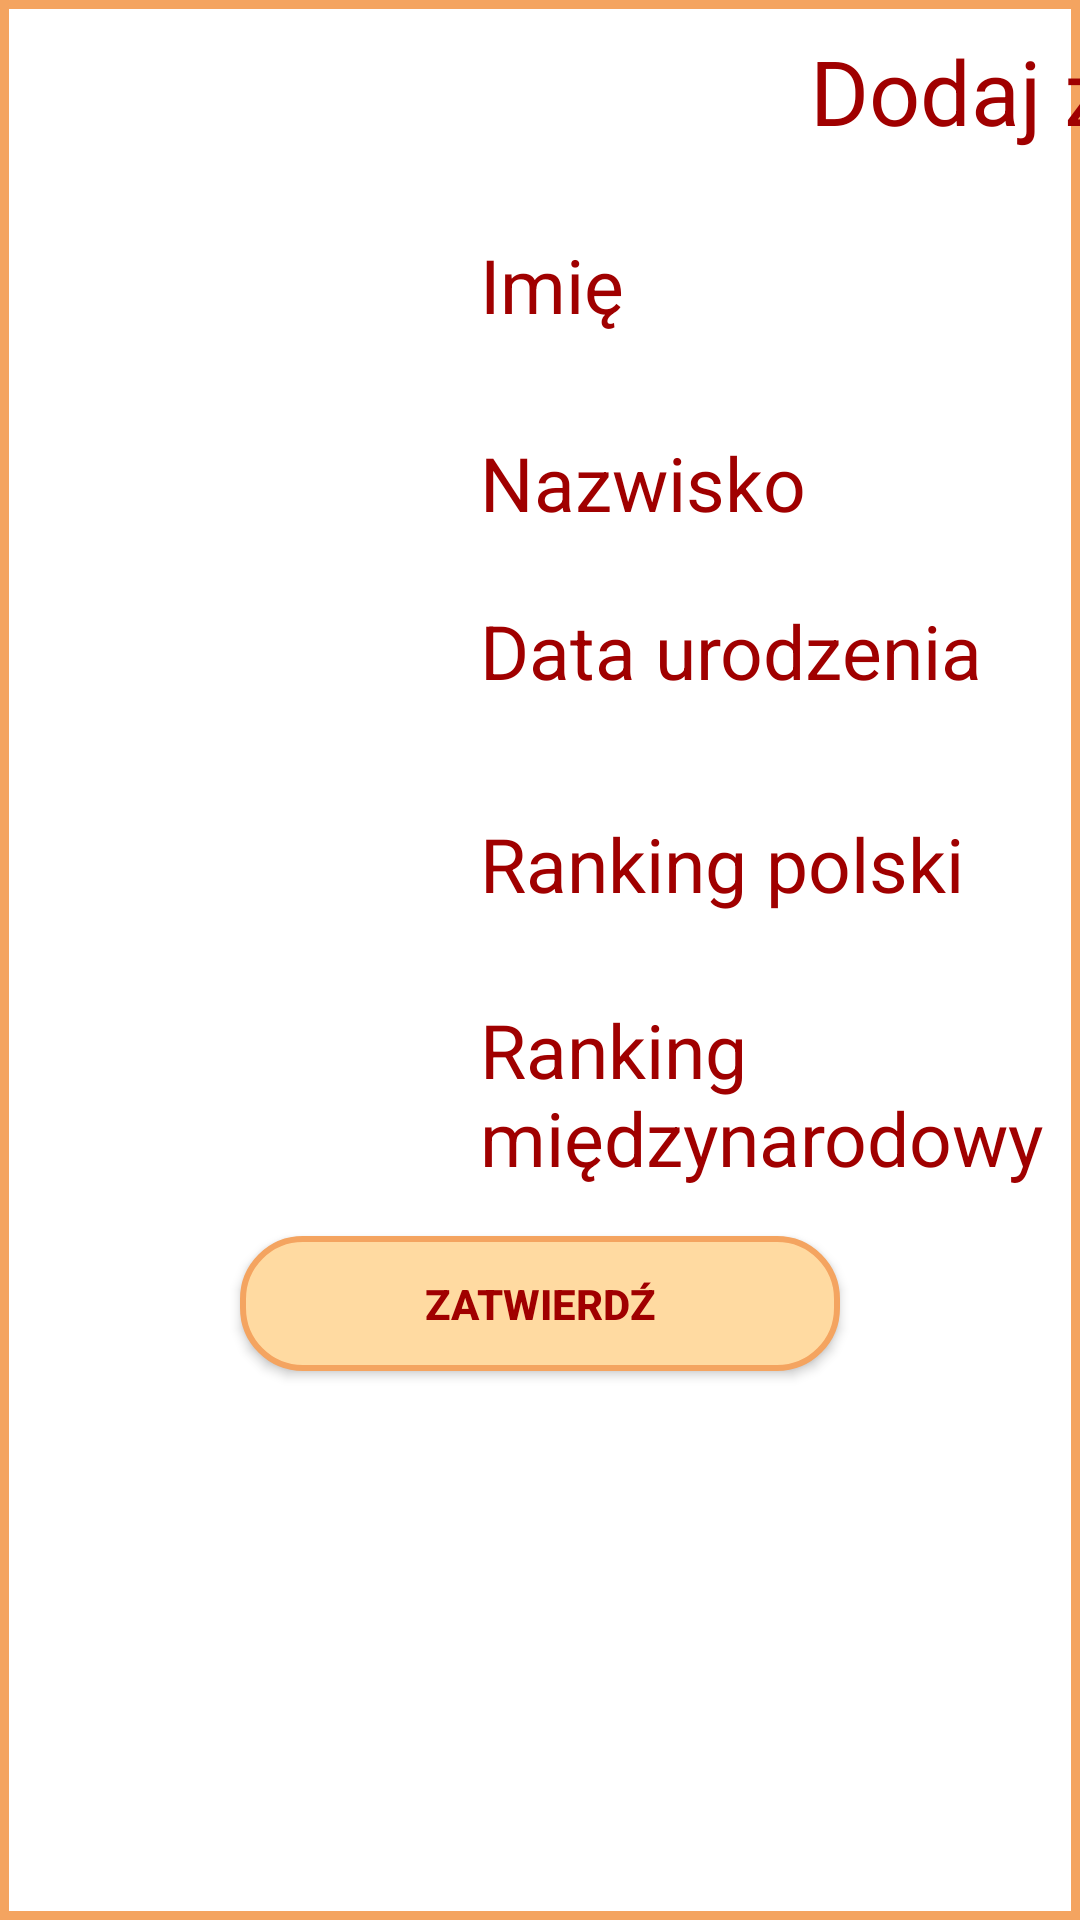

Layout XML and referenced resources for this Android screen:
<!-- AndroidManifest.xml: application theme AppTheme -->
<!-- res/layout/popup_add_new_player.xml -->
<?xml version="1.0" encoding="utf-8"?>
<LinearLayout xmlns:android="http://schemas.android.com/apk/res/android"
    android:layout_width="match_parent"
    android:layout_height="match_parent"
    android:layout_gravity="center"
    android:background="@drawable/layout_border_popup"
    android:orientation="vertical">

    <LinearLayout
        android:layout_width="match_parent"
        android:layout_height="60dp">

        <TextView
            android:id="@+id/add_edit_text_view"
            android:layout_width="300dp"
            android:layout_height="50dp"
            android:layout_marginStart="270dp"
            android:layout_marginLeft="270dp"
            android:layout_marginTop="10dp"
            android:layout_marginEnd="8dp"
            android:layout_marginRight="8dp"
            android:layout_marginBottom="5dp"
            android:text="@string/add_player_button"
            android:textColor="@color/colorAccent"
            android:textSize="30sp" />

        <Button
            android:id="@+id/close_button"
            android:layout_width="100dp"
            android:layout_height="50dp"
            android:layout_marginStart="80dp"
            android:layout_marginLeft="80dp"
            android:layout_marginTop="5dp"
            android:layout_marginEnd="8dp"
            android:layout_marginRight="8dp"
            android:layout_marginBottom="5dp"
            android:background="@drawable/layout_border_button"
            android:text="@string/close_button"
            android:textColor="@color/colorAccent"
            android:textStyle="bold" />
    </LinearLayout>

    <LinearLayout
        android:layout_width="match_parent"
        android:layout_height="wrap_content"
        android:orientation="horizontal">

        <TextView
            android:id="@+id/name_text_view"
            android:layout_width="200dp"
            android:layout_height="45dp"
            android:layout_marginStart="160dp"
            android:layout_marginLeft="160dp"
            android:layout_marginTop="8dp"
            android:layout_marginBottom="8dp"
            android:text="@string/name_text_view"
            android:textColor="@color/colorAccent"
            android:textSize="25sp" />


        <EditText
            android:id="@+id/name_edit_text"
            android:layout_width="200dp"
            android:layout_height="50dp"
            android:layout_marginStart="100dp"
            android:layout_marginLeft="100dp"
            android:layout_marginTop="8dp"
            android:layout_marginEnd="8dp"
            android:layout_marginRight="8dp"
            android:layout_marginBottom="8dp"
            android:inputType="textPersonName"
            android:textColor="@color/colorPrimaryDark"
            android:textSize="25sp" />

    </LinearLayout>

    <LinearLayout
        android:layout_width="match_parent"
        android:layout_height="wrap_content"
        android:orientation="horizontal">


        <TextView
            android:id="@+id/surname_text_view"
            android:layout_width="200dp"
            android:layout_height="45dp"
            android:layout_marginStart="160dp"
            android:layout_marginLeft="160dp"
            android:layout_marginTop="8dp"
            android:layout_marginBottom="8dp"
            android:text="@string/surname_text_view"
            android:textColor="@color/colorAccent"
            android:textSize="25sp" />


        <EditText
            android:id="@+id/surname_edit_text"
            android:layout_width="200dp"
            android:layout_height="50dp"
            android:layout_marginStart="100dp"
            android:layout_marginLeft="100dp"
            android:layout_marginTop="8dp"
            android:layout_marginEnd="8dp"
            android:layout_marginRight="8dp"
            android:layout_marginBottom="8dp"
            android:textColor="@color/colorPrimaryDark"
            android:textSize="25sp" />

    </LinearLayout>


    <LinearLayout
        android:layout_width="match_parent"
        android:layout_height="wrap_content"
        android:orientation="horizontal">

        <TextView
            android:id="@+id/date_of_birth_text_view"
            android:layout_width="200dp"
            android:layout_height="45dp"
            android:layout_marginStart="160dp"
            android:layout_marginLeft="160dp"
            android:layout_marginTop="8dp"
            android:layout_marginBottom="8dp"
            android:text="@string/date_of_birth_text_view"
            android:textColor="@color/colorAccent"
            android:textSize="25sp" />


        <TextView
            android:id="@+id/pick_date_text_view"
            android:layout_width="200dp"
            android:layout_height="45dp"
            android:layout_marginStart="100dp"
            android:layout_marginLeft="100dp"
            android:layout_marginTop="8dp"
            android:layout_marginEnd="8dp"
            android:layout_marginRight="8dp"
            android:layout_marginBottom="8dp"
            android:text="@string/pick_date_text_view"
            android:textColor="@color/colorPrimaryDark"
            android:textSize="25sp" />

    </LinearLayout>

    <LinearLayout
        android:layout_width="match_parent"
        android:layout_height="wrap_content"
        android:orientation="horizontal">

        <TextView
            android:id="@+id/polish_ranking_text_view"
            android:layout_width="200dp"
            android:layout_height="45dp"
            android:layout_marginStart="160dp"
            android:layout_marginLeft="160dp"
            android:layout_marginTop="8dp"
            android:layout_marginBottom="8dp"
            android:text="@string/polish_ranking_text_view"
            android:textColor="@color/colorAccent"
            android:textSize="25sp" />


        <EditText
            android:id="@+id/polish_ranking_number"
            android:layout_width="200dp"
            android:layout_height="50dp"
            android:layout_marginStart="100dp"
            android:layout_marginLeft="100dp"
            android:layout_marginTop="8dp"
            android:layout_marginEnd="8dp"
            android:layout_marginRight="8dp"
            android:layout_marginBottom="8dp"
            android:inputType="numberDecimal"
            android:textColor="@color/colorPrimaryDark"
            android:textColorHint="@color/colorPrimary"
            android:textSize="25sp" />

    </LinearLayout>

    <LinearLayout
        android:layout_width="match_parent"
        android:layout_height="wrap_content"
        android:orientation="horizontal">


        <TextView
            android:id="@+id/international_ranking_text_view"
            android:layout_width="200dp"
            android:layout_height="70dp"
            android:layout_marginStart="160dp"
            android:layout_marginLeft="160dp"
            android:layout_marginTop="4dp"
            android:layout_marginBottom="4dp"
            android:text="@string/international_ranking_text_view"
            android:textColor="@color/colorAccent"
            android:textSize="25sp" />


        <EditText
            android:id="@+id/international_ranking_number"
            android:layout_width="200dp"
            android:layout_height="50dp"
            android:layout_marginStart="100dp"
            android:layout_marginLeft="100dp"
            android:layout_marginTop="8dp"
            android:layout_marginEnd="8dp"
            android:layout_marginRight="8dp"
            android:layout_marginBottom="8dp"
            android:inputType="numberDecimal"
            android:textColor="@color/colorPrimaryDark"
            android:textColorHint="@color/colorPrimary"
            android:textSize="25sp" />

    </LinearLayout>

    <LinearLayout
        android:layout_width="match_parent"
        android:layout_height="75dp"
        android:gravity="center">

        <Button
            android:id="@+id/confirm_new_player_button"
            android:layout_width="200dp"
            android:layout_height="45dp"
            android:layout_marginStart="8dp"
            android:layout_marginEnd="8dp"
            android:background="@drawable/layout_border_button"
            android:gravity="center"
            android:text="@string/confirm_new_player_button"
            android:textColor="@color/colorAccent"
            android:textStyle="bold" />
    </LinearLayout>


</LinearLayout>
<!-- resources referenced by this layout -->
<resources>
  <color name="colorAccent">#A00000</color>
  <color name="colorPrimary">#FFDAA1</color>
  <color name="colorPrimaryDark">#FF4f00</color>
  <!-- drawable layout_border_button (drawable) -->
  <?xml version="1.0" encoding="utf-8"?>
  <shape xmlns:android="http://schemas.android.com/apk/res/android"
      android:shape="rectangle">
      <solid android:color="@color/colorPrimary" />
      <stroke
          android:width="2dp"
          android:color="@color/colorBorderButton" />
      <corners android:radius="20dp" />
  </shape>
  <!-- drawable layout_border_popup (drawable) -->
  <?xml version="1.0" encoding="utf-8"?>
  <shape xmlns:android="http://schemas.android.com/apk/res/android">
      <solid android:color="#FFFFFF" />
      <stroke
          android:width="3dip"
          android:color="@color/colorBorderButton" />
      <corners android:radius="0dp" />
      <padding
          android:bottom="0dip"
          android:left="0dip"
          android:right="0dip"
          android:top="0dip" />
  </shape>
  <string name="add_player_button">Dodaj zawodnika</string>
  <string name="close_button">Wyjdź</string>
  <string name="confirm_new_player_button">Zatwierdź</string>
  <string name="date_of_birth_text_view">Data urodzenia</string>
  <string name="international_ranking_text_view">Ranking międzynarodowy</string>
  <string name="name_text_view">Imię</string>
  <string name="pick_date_text_view">Wprowadź datę</string>
  <string name="polish_ranking_text_view">Ranking polski</string>
  <string name="surname_text_view">Nazwisko</string>
  <style name="AppTheme" parent="Theme.AppCompat.Light.DarkActionBar">
          
          <item name="colorPrimary">@color/colorBorderButton</item>
          <item name="colorPrimaryDark">@color/colorPrimaryDark</item>
          <item name="colorAccent">@color/colorAccent</item>
      </style>
  <color name="colorBorderButton">#F4A460</color>
</resources>
